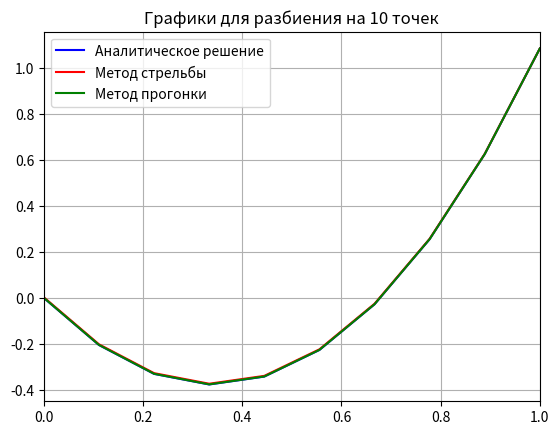
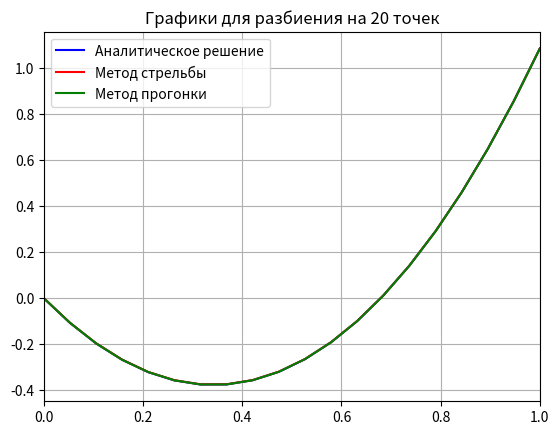

The matplotlib source for these figures, in order:
import math

import matplotlib.pyplot as plt


def main():
    data_N = [9, 19]
    for n in data_N:
        data_analytical = analytical(n)
        data_shoot = shooting_method(n)
        data_run = run_through_method(n)
        print_graph(data_analytical, data_shoot, data_run, n)


def analytical(n):
    step = 1 / n
    data = []
    for i in range(n + 1):
        data.append(analytical_func(i * step))
    return data


def analytical_func(x):
    return math.pow(math.e, -x) + math.pow(math.e, x) + 2.2 * x * x - 2.2 * x - 2


def shooting_method(n):
    epsilon = math.pow(10, -5)
    step = 1 / n
    mu = 1
    mu_prev = 0
    temp = find_y(n, step, mu_prev)
    fi_mu_prev = f_mu(temp[len(temp) - 1])
    while math.fabs(mu - mu_prev) > epsilon:
        temp = find_y(n, step, mu)
        fi_mu = f_mu(temp[len(temp) - 1])
        temp = mu
        mu = mu - fi_mu / (fi_mu - fi_mu_prev) * (mu - mu_prev)
        mu_prev = temp
        fi_mu_prev = fi_mu
    return find_y(n, step, mu)


def find_y(n, h, mu) -> list:
    y = mu
    z = mu - 2.2
    data = [y]
    for i in range(n):
        y, z = Cauchy_method(h * i, y, z, h)
        data.append(y)
    return data


def f_mu(y):
    return y - math.e - 1 / math.e + 2


def Cauchy_method(x, y, z, h):
    y_half = y + h / 2 * z
    z_half = z + h / 2 * (y + 2.2 * x * (1 - x) + 6.4)
    y_k = y + h * z_half
    z_k = z + h * (y_half + 2.2 * (x + h / 2) * (1 - x - h / 2) + 6.4)
    return y_k, z_k


def run_through_method(n):
    h = 1 / n
    data_lambda = []
    data_mu = []
    lamb = 2 / (2 + 2 * h + h * h)
    mu = (-4.4 * h + h * h * 6.4) / (-2 - 2 * h - h * h)
    data_lambda.append(lamb)
    data_mu.append(mu)
    for i in range(1, n + 1):
        lamb, mu = find_lambda_and_mu(lamb, mu, i, h)
        data_lambda.append(lamb)
        data_mu.append(mu)
    length = len(data_lambda)
    data_lambda[length - 1] = 0
    data_mu[length - 1] = math.e + 1 / math.e - 2
    data_y = []
    y = math.e + 1 / math.e - 2
    for k in range(length, 0, -1):
        y = data_lambda[k - 1] * y + data_mu[k - 1]
        data_y.append(y)
    return list(reversed(data_y))


def find_lambda_and_mu(lamb, mu, i, h):
    temp = lamb
    lamb = 1 / (h * h + 2 - temp)
    mu = (mu - h * h * (2.2 * h * i * (1 - h * i) + 6.4)) / (h * h + 2 - temp)
    return lamb, mu


def print_graph(data_analyt, data_shoot, data_run, n):
    step = 1 / n
    x = []
    for i in range(n + 1):
        x.append(i * step)
    plt.figure()

    plt.plot(x, data_analyt, label='Аналитическое решение', color='blue')

    plt.plot(x, data_shoot, label='Метод стрельбы', color='red')

    plt.plot(x, data_run, label='Метод прогонки', color='green')
    plt.title(f'Графики для разбиения на {n + 1} точек')
    plt.legend()
    plt.grid(True)
    plt.xlim(0, 1)
    plt.show()
    count_shoot = 0
    count_run = 0
    for i in range(len(data_analyt)):
        if math.fabs(data_analyt[i] - data_shoot[i]) < math.fabs(data_analyt[i] - data_run[i]):
            count_shoot += 1
        else:
            count_run += 1
    print(count_shoot, count_run)


if __name__ == '__main__':
    main()
